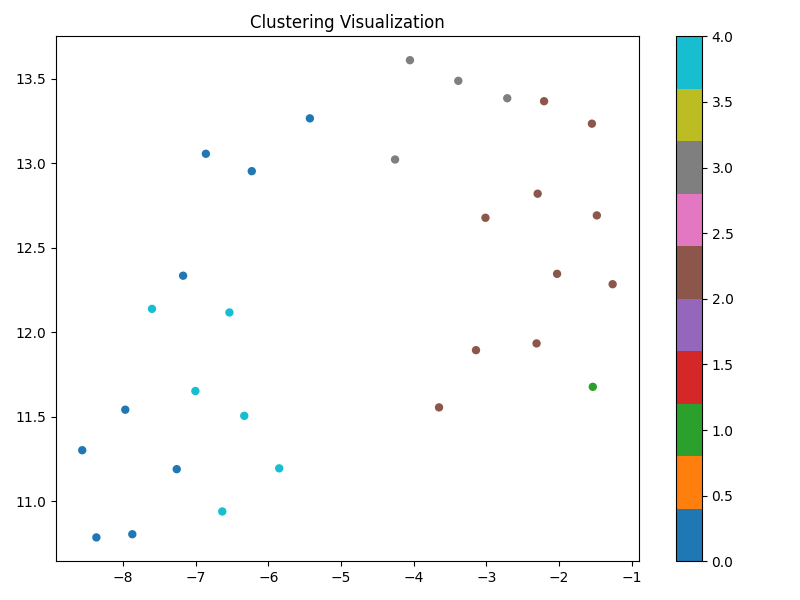

The file beside this chart, header and first rows:
category, category_serial_number, sample_question, sample_question_type, __cluster_text__, cluster_label
Billing, 1, What pricing model does Amazon S3 use?, Generic Training Prompt, What pricing model does Amazon S3 use? |…, 4
Billing, 2, How can Amazon S3 costs be optimized for…, Realistic Enterprise-Level Question, How can Amazon S3 costs be optimized for…, 2
Billing, 3, What enterprise pricing plans are availa…, Realistic Enterprise-Level Question, What enterprise pricing plans are availa…, 2
Billing, 5, How is Amazon S3 billed per usage?, Generic Training Prompt, How is Amazon S3 billed per usage? | Gen…, 4
Billing, 11, How does reserved capacity impact Amazon…, Realistic Enterprise-Level Question, How does reserved capacity impact Amazon…, 2
Billing, 18, Are there free-tier limits for Amazon S3…, Generic Training Prompt, Are there free-tier limits for Amazon S3…, 4
Technical Support, 1001, What are common troubleshooting steps fo…, Generic Training Prompt, What are common troubleshooting steps fo…, 0
Technical Support, 1003, What monitoring tools integrate with Ama…, Realistic Enterprise-Level Question, What monitoring tools integrate with Ama…, 2
Technical Support, 1004, How to handle data consistency issues wh…, Realistic Enterprise-Level Question, How to handle data consistency issues wh…, 2
Technical Support, 1006, How to troubleshoot performance degradat…, Realistic Enterprise-Level Question, How to troubleshoot performance degradat…, 2
Technical Support, 1008, How to contact AWS support for Amazon S3…, Generic Training Prompt, How to contact AWS support for Amazon S3…, 0
Technical Support, 1013, How to resolve access denied error in Am…, Generic Training Prompt, How to resolve access denied error in Am…, 0
Product Inquiry, 2001, Can Amazon S3 be integrated with on-prem…, Realistic Enterprise-Level Question, Can Amazon S3 be integrated with on-prem…, 3
Product Inquiry, 2002, What are the compliance certifications a…, Realistic Enterprise-Level Question, What are the compliance certifications a…, 2
Product Inquiry, 2004, What is Amazon S3?, Generic Training Prompt, What is Amazon S3? | Generic Training Pr…, 4
Product Inquiry, 2005, How does Amazon S3 handle data encryptio…, Realistic Enterprise-Level Question, How does Amazon S3 handle data encryptio…, 2
Product Inquiry, 2006, How does Amazon S3 compare to similar AW…, Generic Training Prompt, How does Amazon S3 compare to similar AW…, 4
Product Inquiry, 2009, What are the main use cases of Amazon S3…, Generic Training Prompt, What are the main use cases of Amazon S3…, 4
Complaint, 3001, Amazon S3 is not working as expected—how…, Generic Training Prompt, Amazon S3 is not working as expected—how…, 0
Complaint, 3002, Enterprise account had outage issues wit…, Realistic Enterprise-Level Question, Enterprise account had outage issues wit…, 1
Complaint, 3003, Why is Amazon S3 response latency high d…, Realistic Enterprise-Level Question, Why is Amazon S3 response latency high d…, 2
Complaint, 3004, Upload speed to Amazon S3 is too slow—wh…, Generic Training Prompt, Upload speed to Amazon S3 is too slow—wh…, 0
Complaint, 3005, Users report errors in Amazon S3 dashboa…, Realistic Enterprise-Level Question, Users report errors in Amazon S3 dashboa…, 2
Complaint, 3010, Why am I getting 403 errors in Amazon S3…, Generic Training Prompt, Why am I getting 403 errors in Amazon S3…, 0
Compliment, 4001, Great experience using Amazon S3., Generic Training Prompt, Great experience using Amazon S3. | Gene…, 0
Compliment, 4002, Our enterprise saw huge performance gain…, Realistic Enterprise-Level Question, Our enterprise saw huge performance gain…, 3
Compliment, 4005, Amazon S3 provided outstanding reliabili…, Realistic Enterprise-Level Question, Amazon S3 provided outstanding reliabili…, 3
Compliment, 4007, The integration between Amazon S3 and Cl…, Realistic Enterprise-Level Question, The integration between Amazon S3 and Cl…, 3
Compliment, 4009, The new update in Amazon S3 is fantastic…, Generic Training Prompt, The new update in Amazon S3 is fantastic…, 0
Compliment, 4011, Amazon S3 has improved our workflow effi…, Generic Training Prompt, Amazon S3 has improved our workflow effi…, 0
